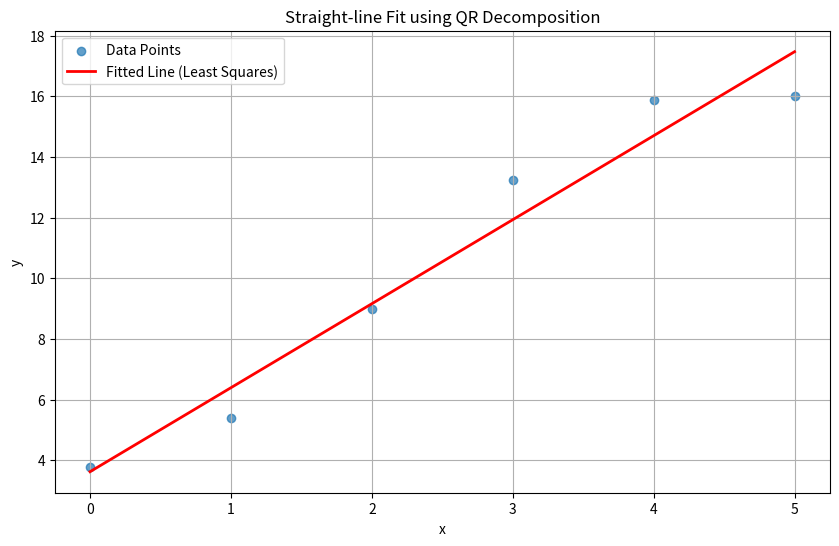

Write Python code to recreate this figure.
# %% [markdown]
"""
# Solving Linear Systems with Matrix Decomposition

선형 시스템 `Ax=b`를 푸는 것은 과학과 공학의 여러 분야에서 가장 근본적인 문제 중 하나입니다.
본 실습에서는 행렬 분해(Matrix Decomposition)가 어떻게 이러한 시스템을 효율적이고 안정적으로 해결하는지 알아봅니다.

크게 두 가지 시나리오를 다룹니다:
1.  **해가 유일하게 존재하는 경우**: Cholesky 분해를 사용하여 정확한 해를 구합니다.
2.  **해가 존재하지 않는 경우**: QR 분해를 사용하여 오차를 최소화하는 최적의 근사해(최소제곱 해)를 구합니다.
"""

# %% [markdown]
"""
### 준비하기: 라이브러리 설치 및 불러오기

    본 실습에서는 `numpy`, `matplotlib`과 함께 과학 계산 라이브러리인 `scipy`를 사용합니다.
    아래 코드는 라이브러리들이 설치되어 있는지 확인하고, 만약 없다면 자동으로 설치합니다.
"""

# %%
# 라이브러리 설치
# !pip install numpy matplotlib scipy

# %%
# 라이브러리 불러오기
import numpy as np
import matplotlib.pyplot as plt
import scipy.linalg

# 재현성을 위해 랜덤 시드 고정
np.random.seed(0)

# %% [markdown]
"""
---
## Part 1: Cholesky 분해를 이용한 선형 시스템 풀이 (정확한 해)
---
선형 시스템 `Ax=b`에서 행렬 `A`가 대칭(Symmetric)이면서 양의 정부호(Positive Definite)인 특별한 조건을 만족할 때, Cholesky 분해를 사용하면 매우 효율적으로 해 `x`를 구할 수 있습니다.

#### Cholesky 분해의 원리
- 행렬 `A`를 하삼각행렬(Lower-triangular matrix) `L`과 그 전치 행렬 `L.T`의 곱으로 분해합니다: `A = L @ L.T`
- 이를 원래의 선형 시스템에 대입하면 `(L @ L.T) @ x = b`가 됩니다.
- 문제는 두 개의 더 간단한 선형 시스템으로 나뉩니다.
  1. `L @ y = b` 를 풀어 중간 벡터 `y`를 구합니다. (전방 대입법)
  2. `L.T @ x = y` 를 풀어 최종 해 `x`를 구합니다. (후방 대입법)

이 방식은 역행렬을 직접 구하는 것보다 수치적으로 훨씬 안정적이고 계산 비용이 저렴합니다.
"""

# %% [markdown]
"""
### 1.1. Cholesky 분해 실습
`scipy.linalg.cholesky`를 사용하여 `A`를 분해하고, `scipy.linalg.solve_triangular`를 두 번 사용하여 해 `x`를 구합니다.
"""

# %%
# 실습: 아래 행렬 A와 벡터 b의 값을 직접 바꿔보며(A는 대칭 유지), 해가 어떻게 변하는지 확인해보세요.
#      A가 양의 정부호가 아니게 되면(예: A[0,0] = -1) 어떤 오류가 발생하는지도 관찰해보세요.
A = np.array([
    [4., 2., 0.],
    [2., 5., 2.],
    [0., 2., 5.]
])
# 이 시스템의 해는 x = [1, 2, 3] 입니다. b는 A @ x의 결과입니다.
b = np.array([8., 18., 19.])

print("행렬 A (대칭, 양의 정부호):\n", A)
print("\n벡터 b:\n", b)

# 1. Cholesky 분해: A = L @ L.T
#    scipy.linalg.cholesky는 기본적으로 하삼각행렬 L을 반환합니다.
try:
    L = scipy.linalg.cholesky(A, lower=True)
    print("\n하삼각행렬 L:\n", np.round(L, 2))

    # 2. 첫 번째 시스템 풀이: L @ y = b
    y = scipy.linalg.solve_triangular(L, b, lower=True)
    print("\n중간 해 y:\n", np.round(y, 2))

    # 3. 두 번째 시스템 풀이: L.T @ x = y
    x = scipy.linalg.solve_triangular(L.T, y, lower=False)
    print("\n최종 해 x (Cholesky):\n", np.round(x, 2))

    # 4. 검증: np.linalg.solve와 결과 비교
    x_direct = np.linalg.solve(A, b)
    print("\n최종 해 x (np.linalg.solve):\n", np.round(x_direct, 2))
    print("\n두 방법의 해가 일치하는가?", np.allclose(x, x_direct))

except np.linalg.LinAlgError:
    print("오류: 행렬이 대칭, 양의 정부호가 아닙니다.")


# %% [markdown]
"""
---
## Part 2: QR 분해를 이용한 최소제곱 문제 풀이 (근사해)
---
데이터 분석에서 마주하는 많은 문제는 `Ax=b` 형태에서 행렬 `A`의 행의 개수가 열의 개수보다 많은 **Over-determined system**입니다.
이러한 시스템은 일반적으로 정확한 해가 존재하지 않습니다. 대신, 우리는 잔차(residual)의 제곱합 `||Ax - b||²`를 최소화하는 **근사해(approximate solution)** `x̂`를 찾고자 합니다. 이를 **최소제곱(Least Squares) 문제**라고 합니다.

#### QR 분해의 원리
- QR 분해는 행렬 `A`를 직교행렬(Orthogonal matrix) `Q`와 상삼각행렬(Upper-triangular matrix) `R`의 곱으로 표현합니다: `A = Q @ R`
- 이를 최소제곱 문제에 적용하면, 문제는 `R @ x̂ = Q.T @ b` 라는 간단한 선형 시스템으로 변환됩니다.
- `R`이 상삼각행렬이므로, 이 시스템은 후방 대입법으로 쉽게 풀 수 있습니다.

QR 분해는 최소제곱 문제를 푸는 매우 안정적이고 신뢰성 높은 방법입니다.

### 응용 예제: 2D 데이터 직선 피팅 (Straight-line Fit)
산점도 데이터를 가장 잘 설명하는 직선 `y = c₀ + c₁x`를 찾는 것은 대표적인 최소제곱 문제입니다.
`N`개의 데이터 포인트 `(xᵢ, yᵢ)`가 주어졌을 때, 우리는 다음 식의 오차를 최소화하는 파라미터 `c = [c₀, c₁]`를 찾아야 합니다.

`|| A @ c - y ||²`

여기서,
- `y`는 `[y₁, y₂, ..., yₙ]` 벡터입니다.
- `c`는 `[c₀, c₁]` 벡터 (우리가 찾고자 하는 직선의 절편과 기울기)입니다.
- `A`는 `N x 2` 크기의 설계 행렬(Design Matrix)로, 첫 번째 열은 1(절편용), 두 번째 열은 x 데이터로 구성됩니다.
  ```
      [ 1  x₁ ]
  A = [ 1  x₂ ]
      [ :  :  ]
      [ 1  xₙ ]
  ```
"""

# %% [markdown]
"""
### 2.1. 최소제곱 직선 피팅 실습
QR 분해를 사용하여 주어진 데이터에 가장 잘 맞는 직선의 파라미터를 찾고, 결과를 시각화합니다.
"""

# %%
# 실습: true_c0, true_c1 값을 바꾸거나, 노이즈의 강도(아래 normal 함수의 세 번째 인자)를 바꿔보며 직선 피팅이 어떻게 변하는지 관찰해보세요.
# 1. 직선 피팅을 위한 간단한 데이터 생성
true_c0 = 2.0  # y-절편
true_c1 = 3.0  # 기울기

# 실습: 생성할 데이터 포인트 개수를 바꿔보세요.
num_data_points = 6
x_data = np.arange(num_data_points)
# x_data = np.array([0, 1, 2, 3, 4, 5])

noise = np.random.normal(0, 1.0, size=x_data.shape)
y_data = true_c0 + true_c1 * x_data + noise

# 2. 최소제곱 문제를 위한 설계 행렬 A와 벡터 y 구성
#    np.vstack([...]).T 또는 np.c_[...]를 사용하여 열을 합칩니다.
A_fit = np.c_[np.ones(x_data.shape[0]), x_data]
print("설계 행렬 A의 크기:", A_fit.shape)

# 3. QR 분해 수행
Q, R = np.linalg.qr(A_fit)
print("Q 행렬의 크기:", Q.shape)
print("R 행렬의 크기:", R.shape)

# 4. R @ c_hat = Q.T @ y_data 풀기
QTb = Q.T @ y_data
c_hat = scipy.linalg.solve_triangular(R, QTb, lower=False)

print("\n--- 찾은 파라미터 vs 실제 파라미터 ---")
print(f"           | {'찾은 값':^7s} | {'실제 값':^7s}")
print("------------------------------------")
print(f"절편 (c₀)  | {c_hat[0]:^7.2f} | {true_c0:^7.2f}")
print(f"기울기 (c₁) | {c_hat[1]:^7.2f} | {true_c1:^7.2f}")

# 5. 결과 시각화
plt.figure(figsize=(10, 6))
plt.scatter(x_data, y_data, label='Data Points', alpha=0.7)
plt.plot(x_data, c_hat[0] + c_hat[1] * x_data, color='red', linewidth=2, label='Fitted Line (Least Squares)')
plt.title('Straight-line Fit using QR Decomposition')
plt.xlabel('x')
plt.ylabel('y')
plt.legend()
plt.grid(True)
plt.show() 